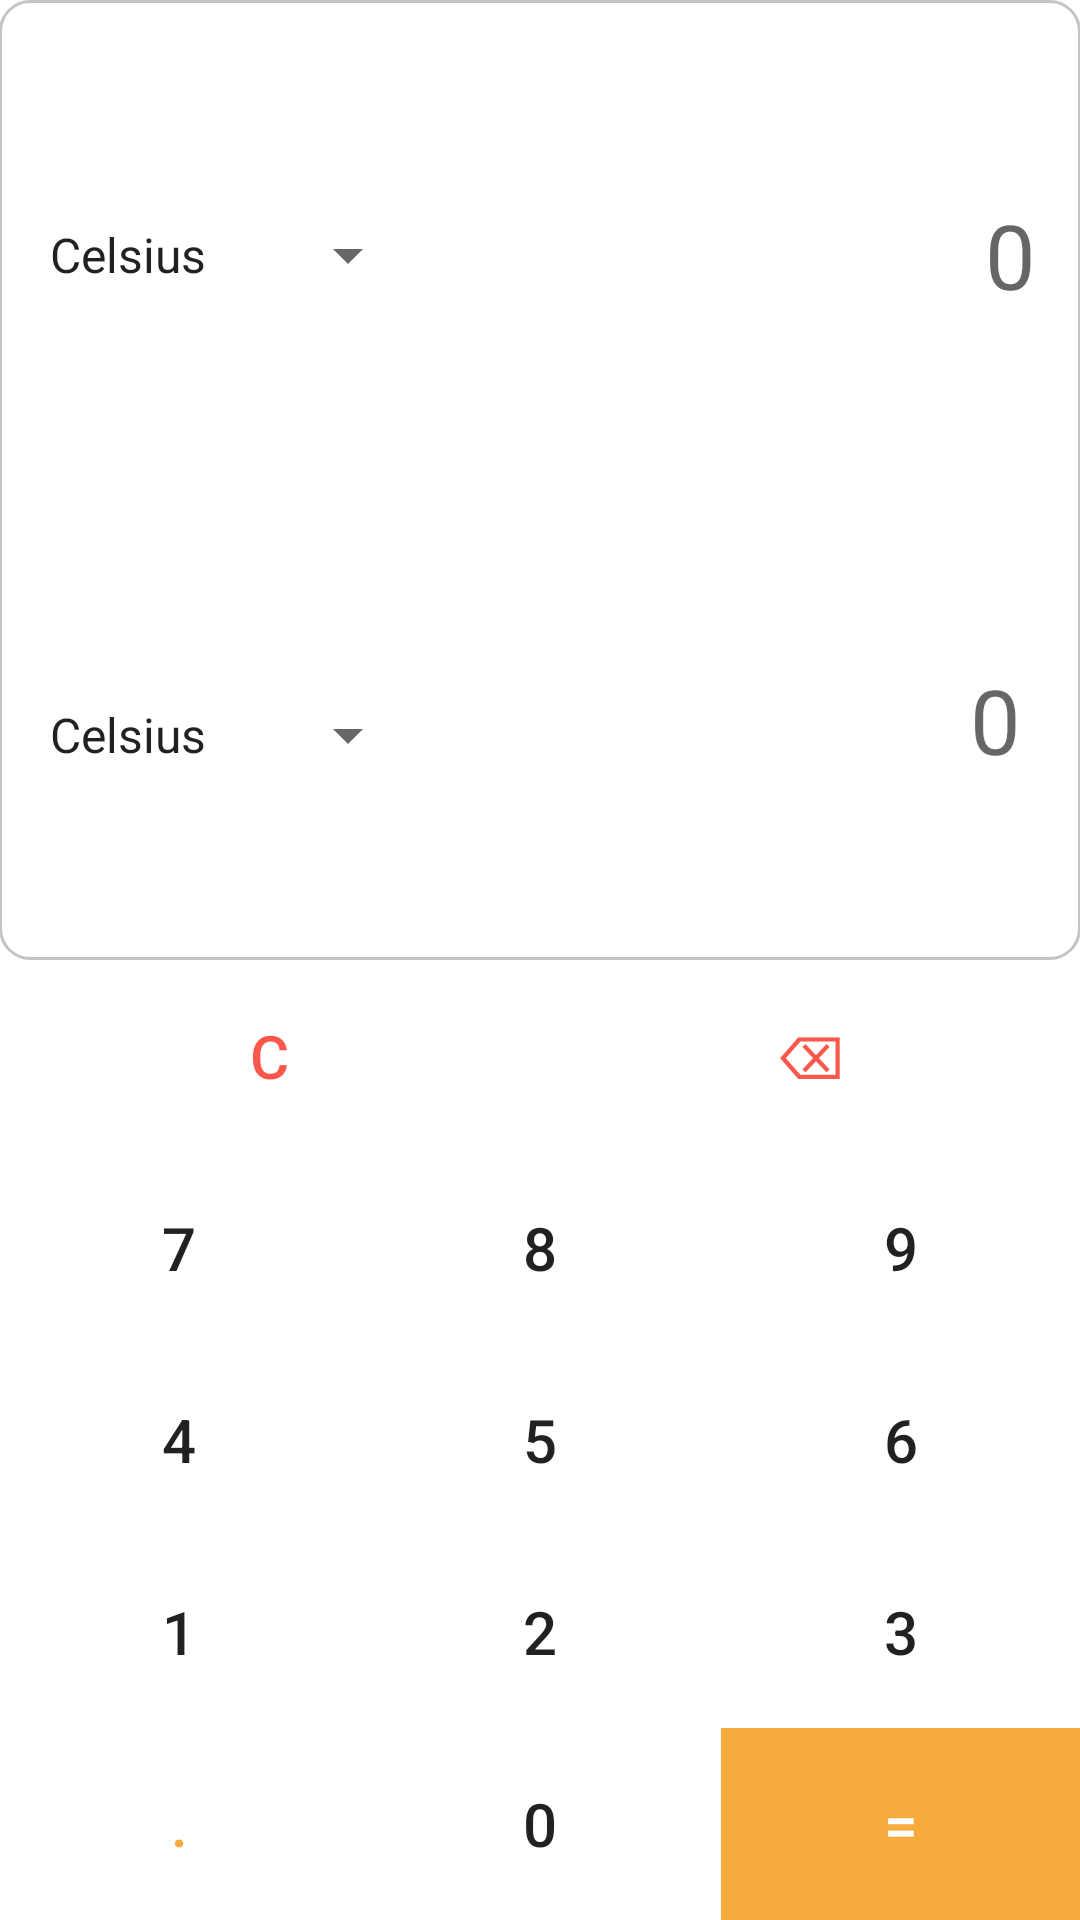

Reconstruct the res/layout file that produces this screen, plus the resources it refers to.
<!-- AndroidManifest.xml: application theme Theme.AppCompat.Light -->
<!-- res/layout/content_unit_temperature.xml -->
<?xml version="1.0" encoding="utf-8"?>

<LinearLayout xmlns:android="http://schemas.android.com/apk/res/android"
    xmlns:app="http://schemas.android.com/apk/res-auto"
    xmlns:tools="http://schemas.android.com/tools"
    android:layout_width="match_parent"
    android:layout_height="match_parent"
    android:paddingBottom="@dimen/activity_vertical_margin"
    android:paddingLeft="@dimen/activity_horizontal_margin"
    android:paddingRight="@dimen/activity_horizontal_margin"
    android:paddingTop="@dimen/activity_vertical_margin"
    app:layout_behavior="@string/appbar_scrolling_view_behavior"
    tools:context=".Unit.UnitTemperature"
    tools:showIn="@layout/activity_unit_temperature"
    android:orientation="vertical">

    <LinearLayout
        android:layout_width="match_parent"
        android:layout_height="match_parent"
        android:orientation="vertical"
        android:layout_weight="1"
        android:background="@color/white"
        >
        <LinearLayout
            android:layout_width="match_parent"
            android:layout_height="match_parent"
            android:orientation="vertical"
            android:background="@drawable/edittextinput"
            >
            <LinearLayout
                android:layout_width="match_parent"
                android:layout_height="match_parent"
                android:orientation="horizontal"
                android:layout_margin="5dp"
                android:background="@color/white"
                android:layout_weight="1">

                <Spinner
                    android:id="@+id/spinner1"
                    android:entries="@array/temperature"
                    android:layout_width="match_parent"
                    android:layout_height="match_parent"
                    android:layout_weight="3"
                    android:layout_marginLeft="4dp"
                    android:layout_marginRight="5dp"
                    android:layout_marginTop="10dp"/>

                <EditText
                    android:id="@+id/item1"
                    android:layout_width="match_parent"
                    android:layout_height="match_parent"
                   android:layout_weight="2"
                    android:paddingRight="10dp"
                    android:hint="0"
                    android:gravity="right|center"
                    android:editable="false"
                    android:textSize="30sp"
                    android:background="@android:color/transparent"
                    android:layout_marginTop="10dp"
                    />

            </LinearLayout>

            <LinearLayout
                android:layout_width="match_parent"
                android:layout_height="match_parent"
                android:orientation="horizontal"
                android:background="@color/white"
                android:layout_weight="1"
                android:layout_margin="5dp">

                <Spinner
                    android:id="@+id/spinner2"
                    android:entries="@array/temperature"
                    android:layout_width="match_parent"
                    android:layout_height="match_parent"
                    android:layout_weight="3"
                    android:layout_marginLeft="4dp"
                    android:layout_marginRight="5dp"
                    android:layout_marginTop="10dp"/>

                <EditText
                    android:layout_width="match_parent"
                    android:layout_height="match_parent"
                    android:paddingRight="10dp"
                    android:textSize="30sp"
                    android:layout_marginTop="10dp"
                    android:hint="0"
                    android:layout_weight="2"
                    android:gravity="center|right"
                    android:id="@+id/item2"
                    android:layout_marginRight="5dp"
                    android:background="@android:color/transparent"
                    android:layout_marginBottom="10dp"
                    android:editable="false"/>

            </LinearLayout>
    </LinearLayout>
    </LinearLayout>
    <LinearLayout
        android:layout_width="match_parent"
        android:layout_height="match_parent"
        android:orientation="vertical"
        android:layout_weight="1">

        <LinearLayout
            android:layout_width="match_parent"
            android:layout_height="match_parent"
            android:orientation="vertical"
            android:layout_weight="1"
            >

            <LinearLayout
                android:layout_width="match_parent"
                android:layout_height="match_parent"
                android:orientation="horizontal"
                android:layout_weight="1">
                <Button
                    android:layout_width="match_parent"
                    android:layout_height="match_parent"
                    android:text="@string/clear"
                    android:id="@+id/clear"
                    android:layout_weight="1"
                    android:textSize="20sp"
                    android:textColor="@color/red"
                    android:background="@color/white"
                    android:onClick="onClick"/>

                <Button
                    android:layout_width="match_parent"
                    android:layout_height="match_parent"
                    android:layout_weight="1"
                    android:background="@color/white"
                    android:text="@string/backspace"
                    android:textSize="20dp"
                    android:textColor="@color/red"
                    android:id="@+id/backSpace"
                    android:onClick="onClick"/>


            </LinearLayout>

            <LinearLayout
                android:layout_width="match_parent"
                android:layout_height="match_parent"
                android:orientation="horizontal"
                android:layout_weight="1"
                >
                <Button
                    android:layout_width="match_parent"
                    android:layout_height="match_parent"
                    android:text="7"
                    android:id="@+id/num7"
                    android:background="@color/white"
                    android:layout_weight="1"
                    android:textSize="20dp"
                    android:onClick="onClick"/>

                <Button
                    android:layout_width="match_parent"
                    android:layout_height="match_parent"
                    android:text="8"
                    android:id="@+id/num8"
                    android:layout_weight="1"
                    android:textSize="20dp"
                    android:background="@color/white"
                    android:onClick="onClick"/>

                <Button
                    android:layout_width="match_parent"
                    android:layout_height="match_parent"
                    android:text="9"
                    android:id="@+id/num9"
                    android:layout_weight="1"
                    android:textSize="20dp"
                    android:background="@color/white"
                    android:onClick="onClick"/>
            </LinearLayout>

            <LinearLayout
                android:layout_width="match_parent"
                android:layout_height="match_parent"
                android:orientation="horizontal"
                android:layout_weight="1">
                <Button
                    android:layout_width="match_parent"
                    android:layout_height="match_parent"
                    android:text="4"
                    android:background="@color/white"
                    android:id="@+id/num4"
                    android:layout_weight="1"
                    android:textSize="20dp"
                    android:nestedScrollingEnabled="true"
                    android:onClick="onClick" />

                <Button
                    android:layout_width="match_parent"
                    android:layout_height="match_parent"
                    android:text="5"
                    android:id="@+id/num5"
                    android:layout_weight="1"
                    android:textSize="20dp"
                    android:background="@color/white"
                    android:onClick="onClick" />

                <Button
                    android:layout_width="match_parent"
                    android:layout_height="match_parent"
                    android:text="6"
                    android:id="@+id/num6"
                    android:background="@color/white"
                    android:layout_weight="1"
                    android:textSize="20dp"
                    android:onClick="onClick" />
            </LinearLayout>

            <LinearLayout
                android:layout_weight="1"
                android:layout_width="match_parent"
                android:layout_height="match_parent"
                android:orientation="horizontal">

                <Button
                    android:layout_width="match_parent"
                    android:layout_height="match_parent"
                    android:text="1"
                    android:id="@+id/num1"
                    android:textSize="20dp"
                    android:background="@color/white"
                    android:layout_weight="1"
                    android:onClick="onClick" />

                <Button
                    android:layout_width="match_parent"
                    android:layout_height="match_parent"
                    android:text="2"
                    android:background="@color/white"
                    android:textSize="20dp"
                    android:id="@+id/num2"
                    android:layout_weight="1"
                    android:onClick="onClick" />

                <Button
                    android:layout_width="match_parent"
                    android:layout_height="match_parent"
                    android:text="3"
                    android:id="@+id/num3"
                    android:textSize="20dp"
                    android:background="@color/white"
                    android:layout_weight="1"
                    android:onClick="onClick" />
            </LinearLayout>

            <LinearLayout
                android:layout_weight="1"
                android:layout_width="match_parent"
                android:layout_height="match_parent"
                android:orientation="horizontal">

                <Button
                    android:id="@+id/dot"
                    android:layout_width="match_parent"
                    android:layout_height="match_parent"
                    android:layout_weight="1"
                    android:background="@color/white"
                    android:onClick="onClick"
                    android:text="."
                    android:textColor="@color/orange"
                    android:textSize="20dp" />

                <Button
                    android:layout_width="match_parent"
                    android:layout_height="match_parent"
                    android:text="0"
                    android:id="@+id/num0"
                    android:textSize="20dp"
                    android:background="@color/white"
                    android:layout_weight="1"
                    android:onClick="onClick" />

                <Button
                    android:layout_width="match_parent"
                    android:layout_height="match_parent"
                    android:text="="
                    android:id="@+id/equal"
                    android:onClick="onClick"
                    android:textSize="20dp"
                    android:textColor="@color/white"
                    android:background="@color/orange"
                    android:layout_weight="1" />


            </LinearLayout>

        </LinearLayout>

    </LinearLayout>
</LinearLayout>
<!-- res/layout/activity_unit_temperature.xml (included above) -->
<?xml version="1.0" encoding="utf-8"?>
<androidx.coordinatorlayout.widget.CoordinatorLayout
    xmlns:android="http://schemas.android.com/apk/res/android"
    xmlns:app="http://schemas.android.com/apk/res-auto"
    xmlns:tools="http://schemas.android.com/tools"
    android:layout_width="match_parent"
    android:layout_height="match_parent"
    android:fitsSystemWindows="true"
    tools:context=".Unit.UnitTemperature">

    <com.google.android.material.appbar.AppBarLayout
        android:layout_width="match_parent"
        android:layout_height="wrap_content"
        android:theme="@style/AppTheme.AppBarOverlay">

        <androidx.appcompat.widget.Toolbar
            android:id="@+id/toolbar"
            android:layout_width="match_parent"
            android:layout_height="?attr/actionBarSize"
            android:background="?attr/colorPrimary"
            app:popupTheme="@style/AppTheme.PopupOverlay" />

    </com.google.android.material.appbar.AppBarLayout>

    <include layout="@layout/content_unit_temperature" />

</androidx.coordinatorlayout.widget.CoordinatorLayout>
<!-- resources referenced by this layout -->
<resources>
  <string-array name="temperature">
          <item>Celsius</item>
          <item>Farenheit</item>
          <item>Kelvin</item>
      </string-array>
  <color name="orange">#F6AB3C</color>
  <color name="red">#BAFA1807</color>
  <color name="white">#FFFFFFFF</color>
  <!-- drawable edittextinput (drawable) -->
  <?xml version="1.0" encoding="utf-8"?>
  <shape xmlns:android="http://schemas.android.com/apk/res/android">
  
      <corners android:radius="10dp" />
      <stroke android:width="1dp"
          android:color="@color/brown"
          />
  </shape>
  <string name="backspace">⌫</string>
  <string name="clear">C</string>
  <style name="AppTheme.AppBarOverlay" parent="ThemeOverlay.AppCompat.Dark.ActionBar" />
  <style name="AppTheme.PopupOverlay" parent="ThemeOverlay.AppCompat.Light" />
  <color name="brown">#C5C4C4</color>
</resources>
